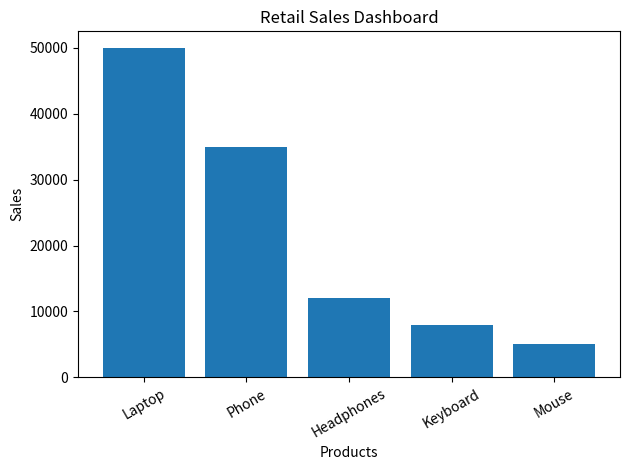

Write Python code to recreate this figure.
import csv
import matplotlib.pyplot as plt

filename = "sales.csv"

sample_sales = [
    ["Product", "Sales"],
    ["Laptop", 50000],
    ["Phone", 35000],
    ["Headphones", 12000],
    ["Keyboard", 8000],
    ["Mouse", 5000]
]

with open(filename, "w", newline="") as file:
    writer = csv.writer(file)
    writer.writerows(sample_sales)

products = []
sales = []

with open(filename, "r") as file:
    reader = csv.DictReader(file)

    for row in reader:
        products.append(row["Product"])
        sales.append(float(row["Sales"]))

print("RETAIL SALES SUMMARY")

for product, amount in zip(products, sales):
    print(product, ":", amount)

print("Total sales:", sum(sales))

plt.bar(products, sales)

plt.title("Retail Sales Dashboard")
plt.xlabel("Products")
plt.ylabel("Sales")

plt.xticks(rotation=30)
plt.tight_layout()

plt.show()
